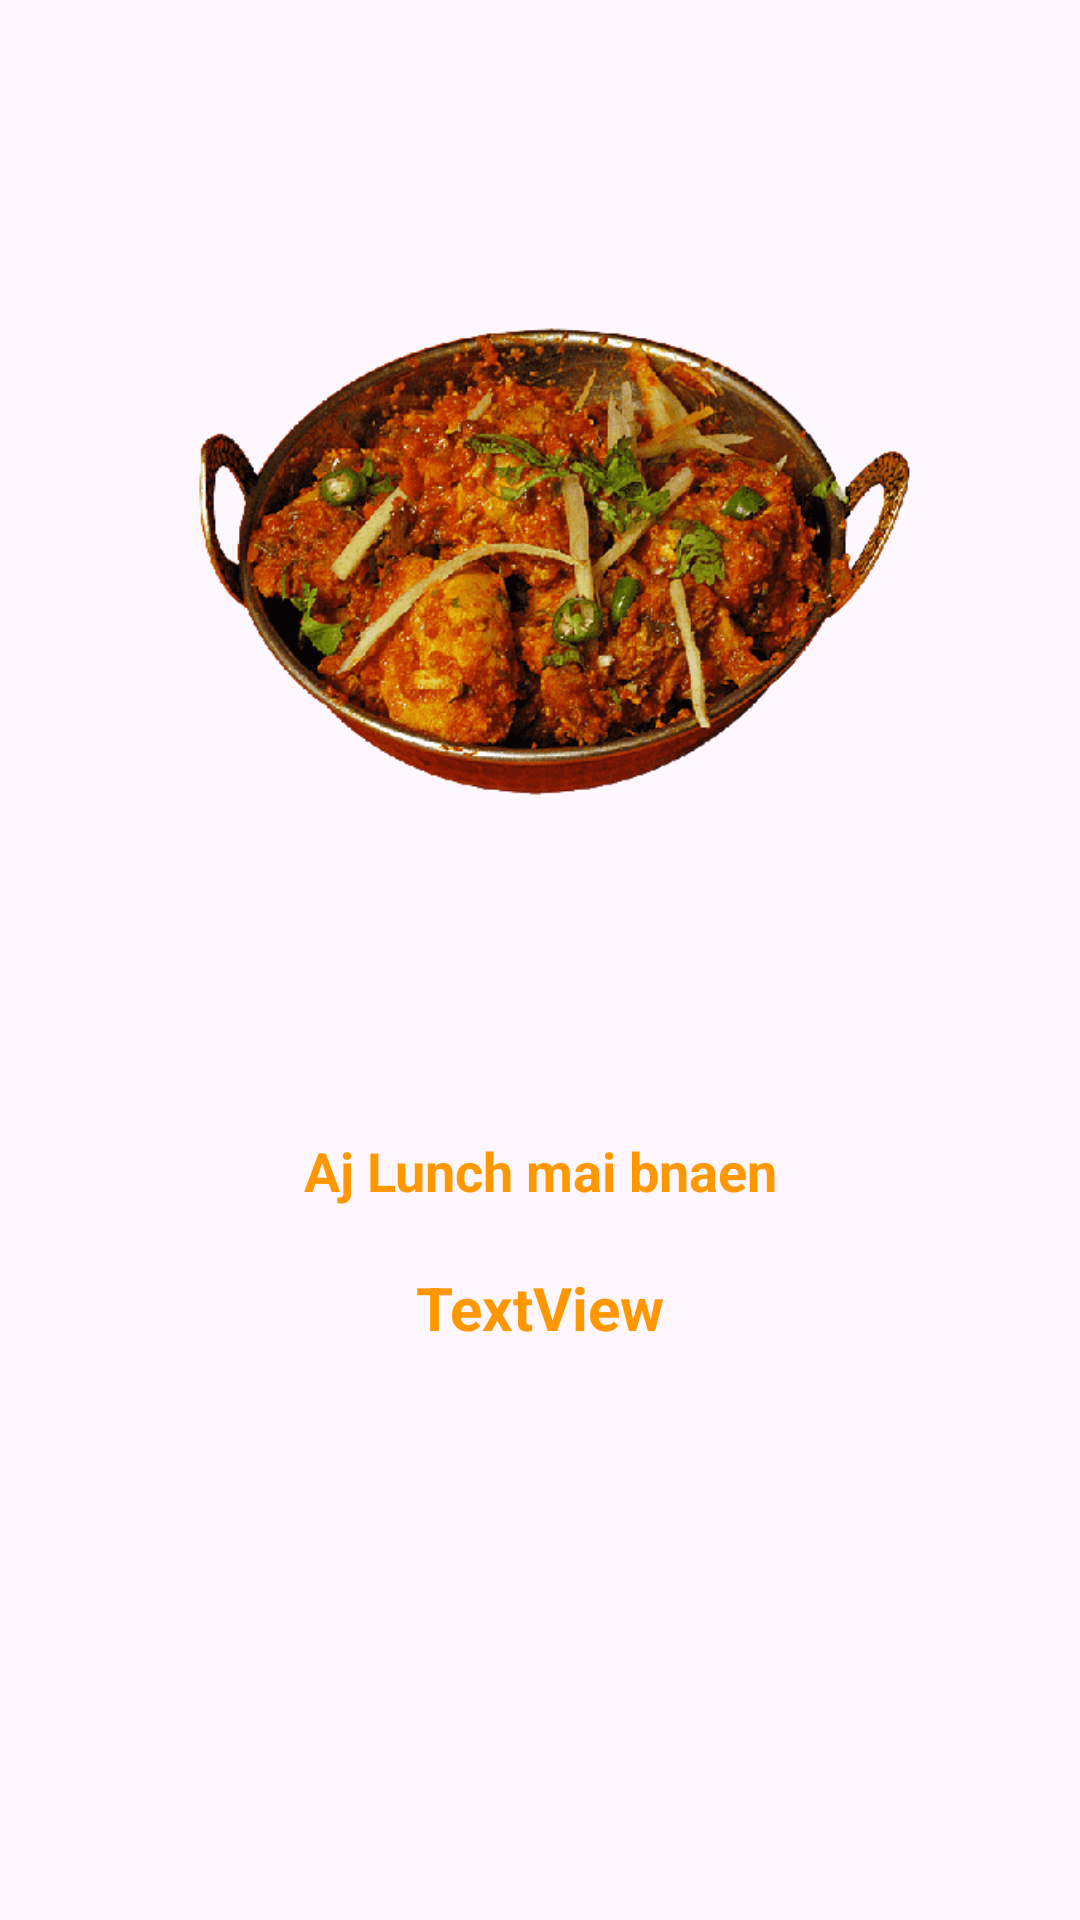

Here is an Android app screen rendered from its layout file. Give the layout XML and the strings, colors and styles it references.
<!-- AndroidManifest.xml: application theme Theme.FoodieApp -->
<!-- res/layout/activity_lunch.xml -->
<?xml version="1.0" encoding="utf-8"?>
<LinearLayout xmlns:android="http://schemas.android.com/apk/res/android"
    xmlns:app="http://schemas.android.com/apk/res-auto"
    xmlns:tools="http://schemas.android.com/tools"
    android:layout_width="match_parent"
    android:layout_height="match_parent"
    android:orientation="vertical"
    android:background="@drawable/foodie"
    tools:context=".Lunch">

    <ImageView
        android:id="@+id/imageView2"
        android:layout_width="match_parent"
        android:layout_height="wrap_content"
        app:srcCompat="@drawable/lunch" />

    <TextView
        android:id="@+id/textView14"
        android:layout_width="match_parent"
        android:layout_height="wrap_content"
        android:layout_margin="10dp"
        android:gravity="center_horizontal"
        android:text="@string/Lunch_idea"
        android:textStyle="bold"
        android:textColor="#FF9800"
        android:textSize="18sp" />

    <TextView
        android:id="@+id/tvResult1"
        android:layout_width="match_parent"
        android:layout_height="wrap_content"
        android:layout_margin="10dp"
        android:textColor="#FF9800"
        android:gravity="center_horizontal"
        android:text="TextView"
        android:textSize="20sp"
        android:textStyle="bold" />
</LinearLayout>
<!-- resources referenced by this layout -->
<resources>
  <!-- drawable lunch: png bitmap (drawable, 162779 bytes) -->
  <string name="Lunch_idea">Aj Lunch mai bnaen</string>
  <style name="Theme.FoodieApp" parent="Base.Theme.FoodieApp" />
  <style name="Base.Theme.FoodieApp" parent="Theme.Material3.DayNight.NoActionBar">
          
          <item name="colorPrimary">@color/mustard</item>
      </style>
  <color name="mustard">#DFAC13</color>
</resources>
